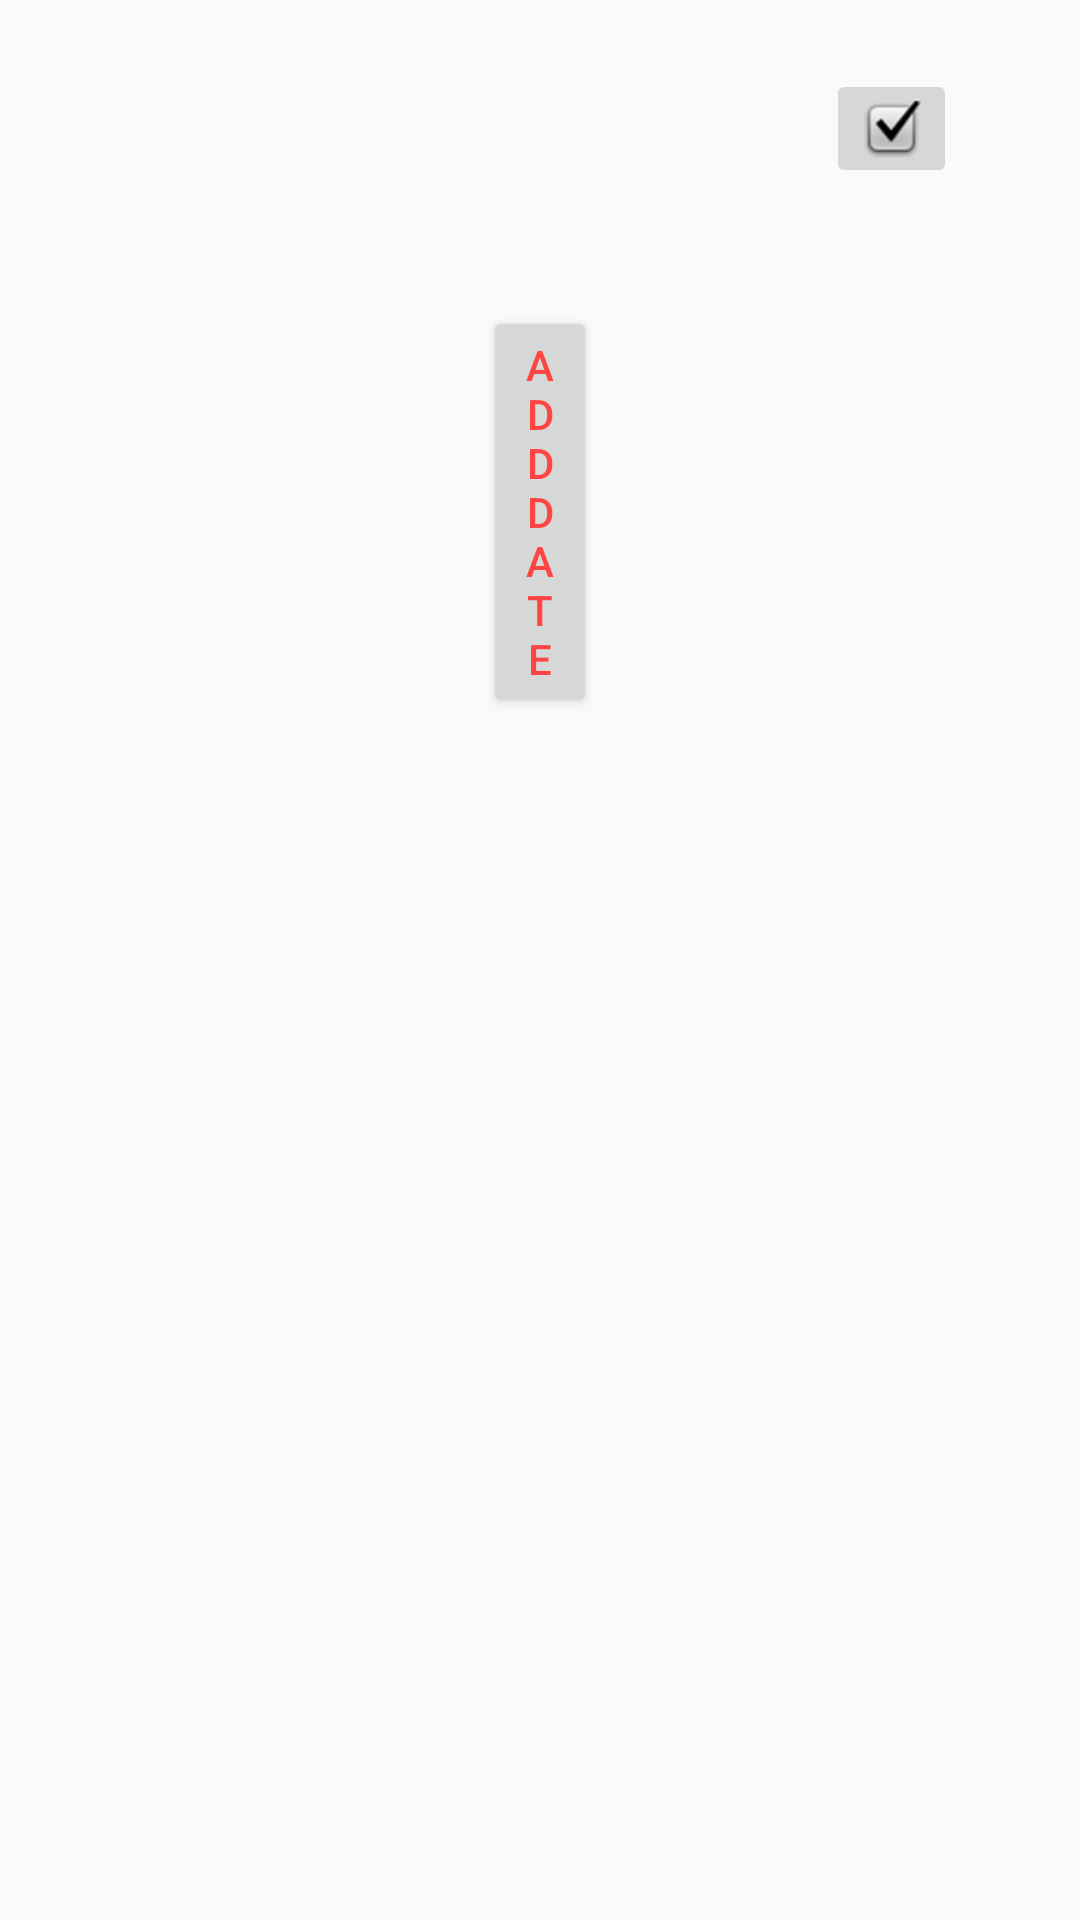

Android layout source for this screen:
<!-- AndroidManifest.xml: application theme Theme.AppCompat.Light -->
<!-- res/layout/activity_add_period.xml -->
<?xml version="1.0" encoding="utf-8"?>
<RelativeLayout xmlns:android="http://schemas.android.com/apk/res/android"
    xmlns:app="http://schemas.android.com/apk/res-auto"
    xmlns:tools="http://schemas.android.com/tools"
    android:layout_width="match_parent"
    android:layout_height="match_parent"
    app:layout_constraintLeft_toRightOf="parent"
    tools:context=".AddPeriodActivity">

    <EditText
        android:id="@+id/editText2"
        android:layout_width="wrap_content"
        android:layout_height="wrap_content"
        android:layout_below="@+id/btn2"
        android:layout_alignParentStart="true"
        android:layout_alignParentEnd="true"
        android:layout_alignParentBottom="true"
        android:layout_centerHorizontal="true"
        android:layout_marginStart="102dp"
        android:layout_marginTop="194dp"
        android:layout_marginEnd="100dp"
        android:layout_marginBottom="343dp"
        android:ems="10"
        android:hint="@string/PMsg10" />

    <Button
        android:id="@+id/btn2"
        android:layout_width="wrap_content"
        android:layout_height="wrap_content"
        android:layout_below="@+id/editText1"
        android:layout_alignParentStart="true"
        android:layout_alignParentEnd="true"
        android:layout_marginStart="161dp"

        android:layout_marginTop="102dp"
        android:layout_marginEnd="161dp"
        android:text="@string/PMsg9"
        android:textColor="@android:color/holo_red_light" />

    <TextView
        android:id="@+id/textView1"
        android:layout_width="wrap_content"
        android:layout_height="wrap_content"
        android:layout_alignParentTop="true"
        android:layout_alignParentEnd="true"
        android:layout_alignParentBottom="true"
        android:layout_marginStart="100dp"
        android:layout_marginTop="442dp"
        android:layout_marginEnd="246dp"
        android:layout_marginBottom="265dp"
        android:textSize="18sp"
        android:textStyle="bold" />

    <TextView
        android:id="@+id/textView7"
        android:layout_width="244dp"
        android:layout_height="63dp"
        android:layout_alignParentStart="true"
        android:layout_alignParentTop="true"
        android:layout_alignParentEnd="true"
        android:layout_alignParentBottom="true"
        android:layout_centerHorizontal="true"
        android:layout_marginStart="20dp"
        android:layout_marginTop="14dp"
        android:layout_marginEnd="147dp"
        android:layout_marginBottom="653dp"
        android:text="@string/PMsg8"
        android:textColor="@android:color/holo_red_light"
        android:textSize="30sp" />

    <ImageButton
        android:id="@+id/endconfirmbtn"
        android:layout_width="wrap_content"
        android:layout_height="wrap_content"
        android:layout_alignParentTop="true"
        android:layout_alignParentEnd="true"
        android:layout_marginTop="23dp"
        android:layout_marginEnd="41dp"
        android:onClick="tick"
        app:srcCompat="@android:drawable/checkbox_on_background" />
</RelativeLayout>
<!-- resources referenced by this layout -->
<resources>
  <string name="PMsg10">Enter Date</string>
  <string name="PMsg8">Period Start Date</string>
  <string name="PMsg9">Add Date</string>
</resources>
